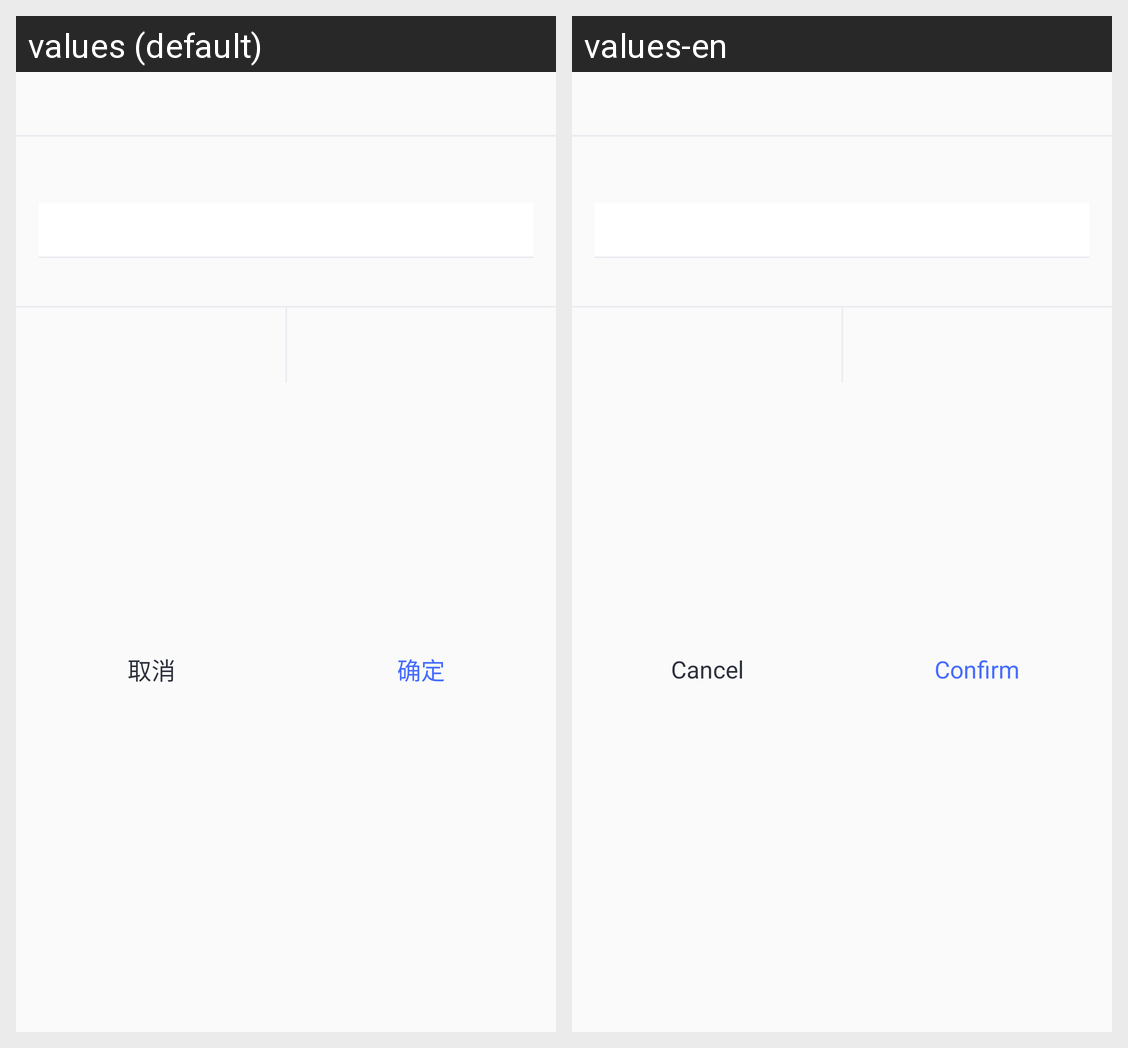

For this localized Android screen grid, give each drawn string resource with its value in every locale shown.
Android screen res/layout/dialog_simple1.xml rendered under 2 locales, left to right: values (default), values-en. Device: Nexus 5 (rendered at 1080×1920; each locale shown at half size, 540×960, under a caption strip naming it); theme AppTheme.
Strings drawn on this screen, with the default value and each locale's value (text and hints the layout hard-codes, and strings that could not be matched under every locale, appear in the picture but are not listed):

cancel
  values: 取消
  values-en: Cancel

ok
  values: 确定
  values-en: Confirm
